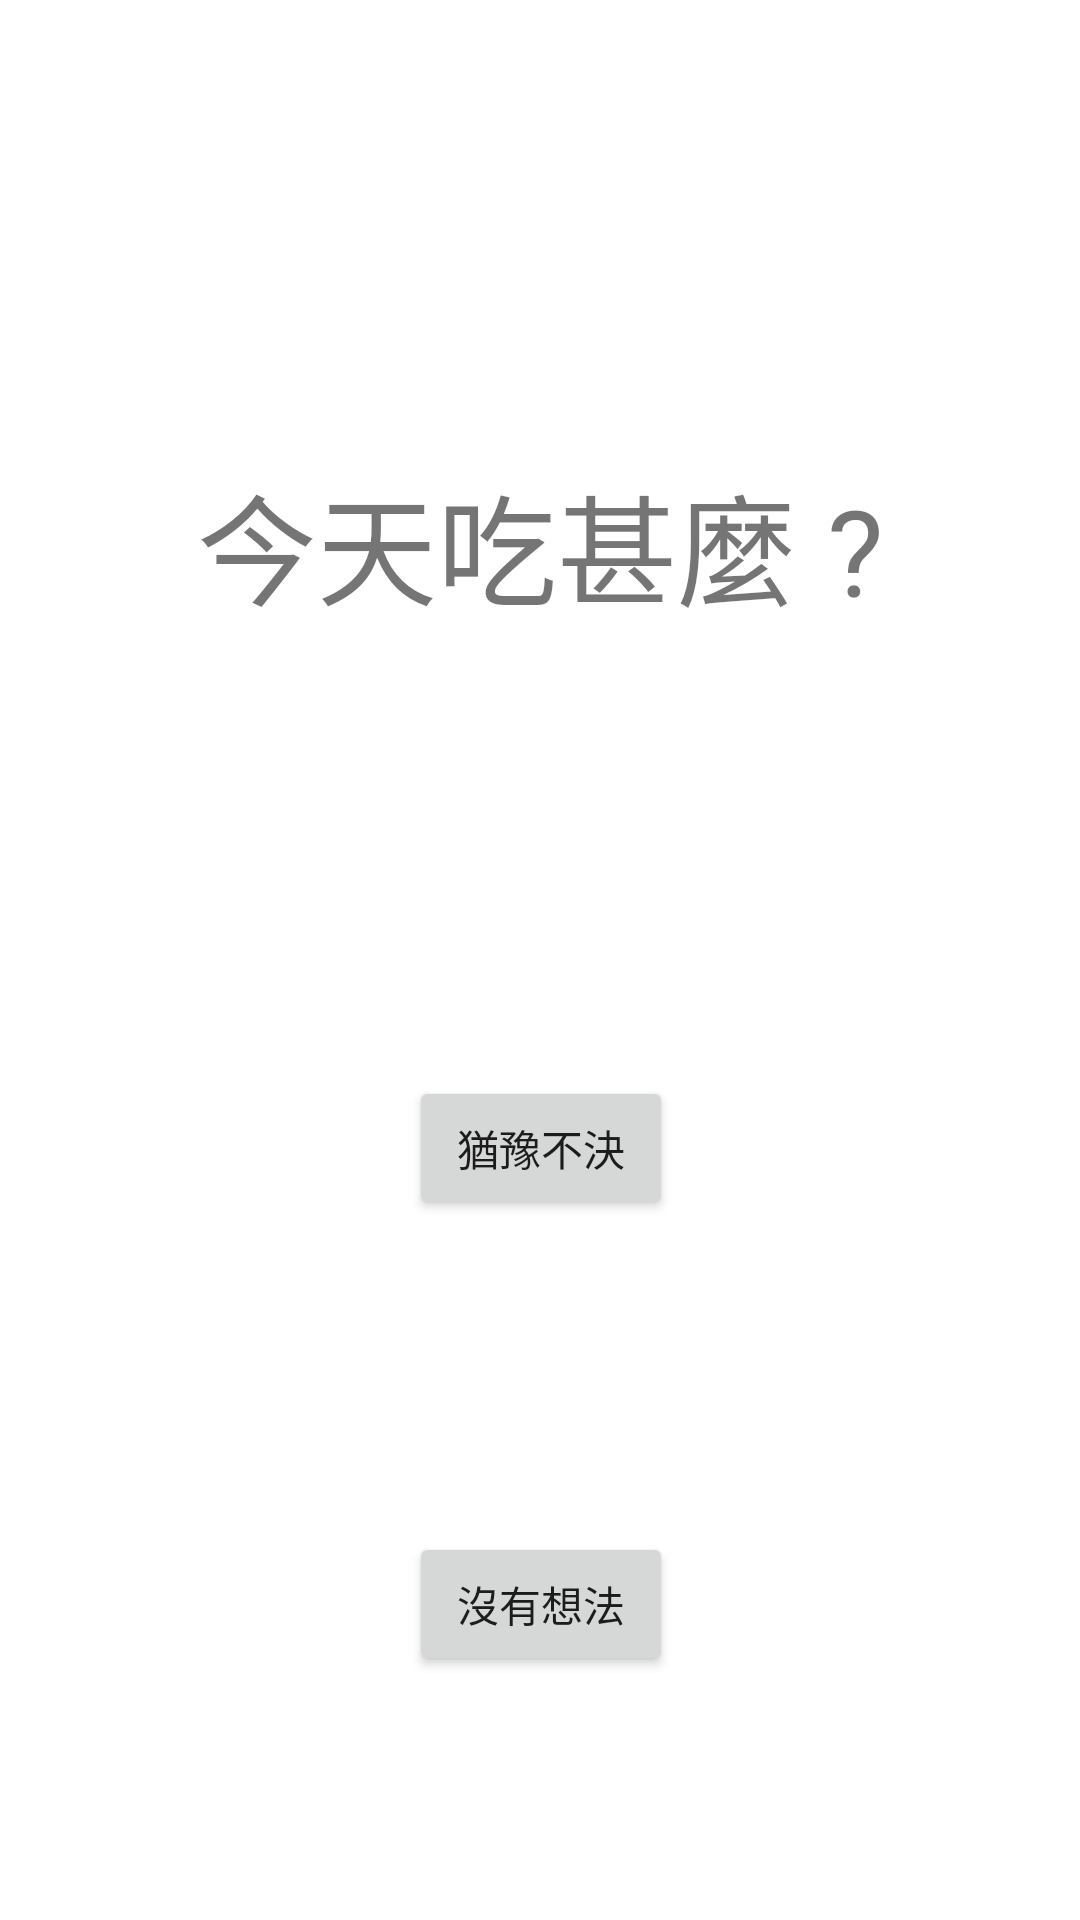

Here is an Android app screen rendered from its layout file. Give the layout XML and the strings, colors and styles it references.
<!-- AndroidManifest.xml: application theme Theme.Final_p -->
<!-- res/layout/activity_main.xml -->
<?xml version="1.0" encoding="utf-8"?>
<androidx.constraintlayout.widget.ConstraintLayout xmlns:android="http://schemas.android.com/apk/res/android"
    xmlns:app="http://schemas.android.com/apk/res-auto"
    xmlns:tools="http://schemas.android.com/tools"
    android:layout_width="match_parent"
    android:layout_height="match_parent"
    tools:context=".MainActivity">

    <Button
        android:id="@+id/btn_hesitate"
        android:layout_width="wrap_content"
        android:layout_height="wrap_content"
        android:layout_marginTop="148dp"
        android:text="猶豫不決"
        app:layout_constraintEnd_toEndOf="parent"
        app:layout_constraintHorizontal_bias="0.501"
        app:layout_constraintStart_toStartOf="parent"
        app:layout_constraintTop_toBottomOf="@+id/textView" />

    <TextView
        android:id="@+id/textView"
        android:layout_width="wrap_content"
        android:layout_height="wrap_content"
        android:text="今天吃甚麼 ?"
        android:textSize="40dp"
        app:layout_constraintBottom_toBottomOf="parent"
        app:layout_constraintEnd_toEndOf="parent"
        app:layout_constraintStart_toStartOf="parent"
        app:layout_constraintTop_toTopOf="parent"
        app:layout_constraintVertical_bias="0.262" />

    <Button
        android:id="@+id/btn_noideal"
        android:layout_width="wrap_content"
        android:layout_height="wrap_content"
        android:layout_marginTop="104dp"
        android:text="沒有想法"
        app:layout_constraintEnd_toEndOf="parent"
        app:layout_constraintHorizontal_bias="0.501"
        app:layout_constraintStart_toStartOf="parent"
        app:layout_constraintTop_toBottomOf="@+id/btn_hesitate" />

</androidx.constraintlayout.widget.ConstraintLayout>
<!-- resources referenced by this layout -->
<resources>
  <style name="Theme.Final_p" parent="Theme.MaterialComponents.DayNight.DarkActionBar">
          
          <item name="colorPrimary">@color/purple_500</item>
          <item name="colorPrimaryVariant">@color/purple_700</item>
          <item name="colorOnPrimary">@color/white</item>
          
          <item name="colorSecondary">@color/teal_200</item>
          <item name="colorSecondaryVariant">@color/teal_700</item>
          <item name="colorOnSecondary">@color/black</item>
          
          <item name="android:statusBarColor">?attr/colorPrimaryVariant</item>
          
      </style>
  <!-- not gathered from this repository: default colours our renderer supplied (Android Studio template values) -->
  <color name="purple_500">#FF6200EE</color>
  <color name="purple_700">#FF3700B3</color>
  <color name="teal_200">#FF03DAC5</color>
  <color name="teal_700">#FF018786</color>
  <color name="black">#FF000000</color>
  <color name="white">#FFFFFFFF</color>
</resources>
